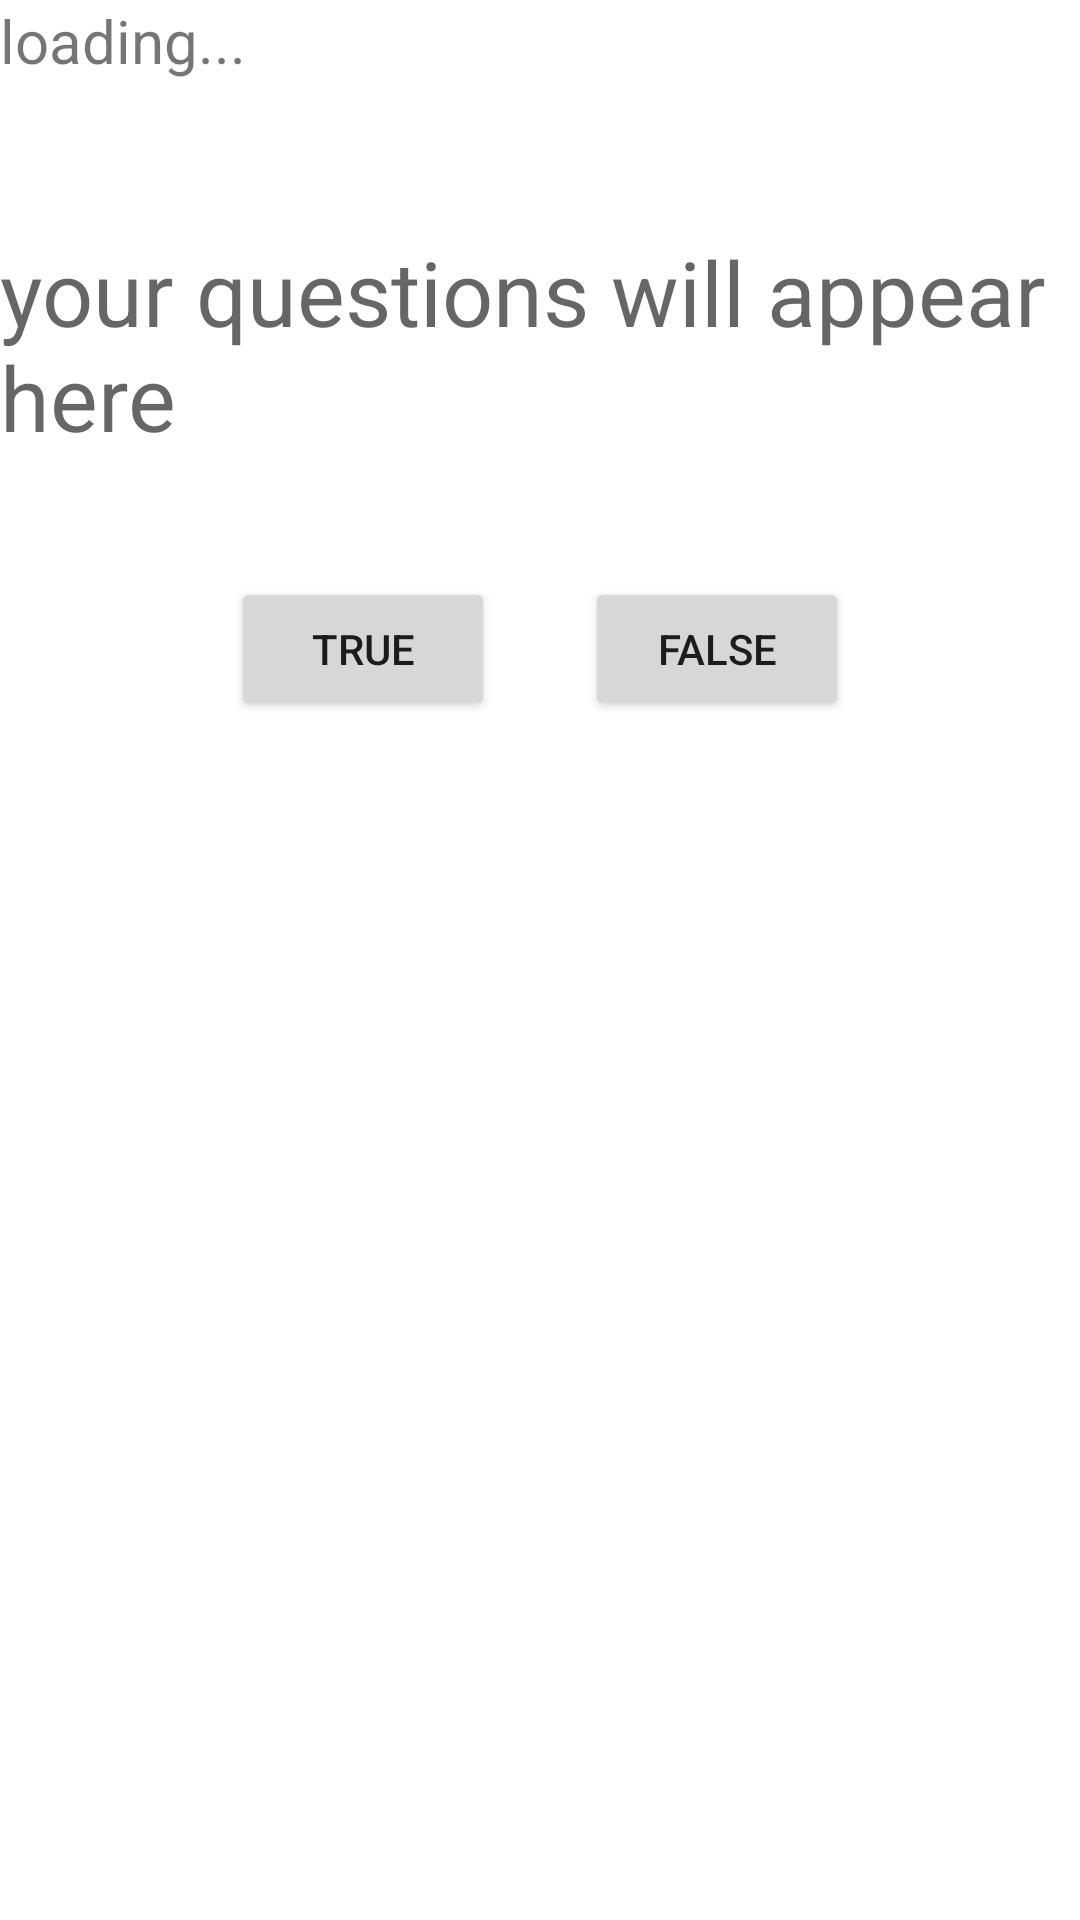

Reconstruct the res/layout file that produces this screen, plus the resources it refers to.
<!-- AndroidManifest.xml: application theme Theme.Mad_mini_project -->
<!-- res/layout/activity_apifetch.xml -->
<?xml version="1.0" encoding="utf-8"?>
<LinearLayout xmlns:android="http://schemas.android.com/apk/res/android"
    xmlns:app="http://schemas.android.com/apk/res-auto"
    xmlns:tools="http://schemas.android.com/tools"
    android:layout_width="match_parent"
    android:layout_height="wrap_content"
    android:orientation="vertical"
    tools:context=".apifetch">

    <TextView
        android:layout_width="match_parent"
        android:layout_height="wrap_content"
        android:textSize="20sp"
        android:id="@+id/heading"
        android:text="loading..."

/>

    <TextView
        android:layout_width="wrap_content"
        android:layout_height="wrap_content"
        android:textSize="30sp"
        android:id="@+id/question"
        android:hint="your questions will appear here"
        android:layout_marginTop="50sp"
        />

    <LinearLayout
        android:layout_width="wrap_content"
        android:layout_height="wrap_content"
        android:layout_gravity="center"
        android:layout_marginTop="40sp"
        >
        <Button
            android:layout_width="wrap_content"
            android:layout_height="wrap_content"
            android:text="TRUE"
            android:onClick="True_clicked"

            />
        <Button
            android:layout_width="wrap_content"
            android:layout_height="wrap_content"
            android:text="FALSE"
            android:onClick="False_clicked"
            android:layout_marginLeft="30sp"
            />


    </LinearLayout>
</LinearLayout>
<!-- resources referenced by this layout -->
<resources>
  <style name="Theme.Mad_mini_project" parent="Theme.MaterialComponents.DayNight.DarkActionBar">
          
          <item name="colorPrimary">@color/purple_500</item>
          <item name="colorPrimaryVariant">@color/purple_700</item>
          <item name="colorOnPrimary">@color/white</item>
          
          <item name="colorSecondary">@color/teal_200</item>
          <item name="colorSecondaryVariant">@color/teal_700</item>
          <item name="colorOnSecondary">@color/black</item>
          
          <item name="android:statusBarColor" tools:targetApi="l">?attr/colorPrimaryVariant</item>
          
      </style>
  <!-- not gathered from this repository: default colours our renderer supplied (Android Studio template values) -->
  <color name="purple_500">#FF6200EE</color>
  <color name="purple_700">#FF3700B3</color>
  <color name="teal_200">#FF03DAC5</color>
  <color name="teal_700">#FF018786</color>
  <color name="black">#FF000000</color>
  <color name="white">#FFFFFFFF</color>
</resources>
